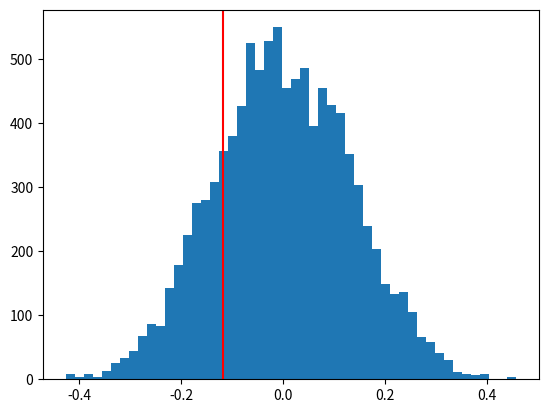

Python code for this plot:
#Oppgave 4B

import numpy as np
from random import sample
import matplotlib.pyplot as plt

def testStatistic(x, nTrad):
    meanTrad = np.mean(x[0:(nTrad)])
    meanNew = np.mean(x[(nTrad):])
    return meanNew - meanTrad

x = [0.189,0.743,0.605,0.044,0.091,0.045,0.532,0.642,
 0.397,0.583,0.355,0.054,0.155,0.066,0.099]

statisticObserved = testStatistic(x,8)
print('Observert verdi: ',statisticObserved.round(4)) #Output: -0.1172

M = 10000

simulated = []

for i in range(M):
    xPermuted = sample(x, len(x))
    statisticSimulated = testStatistic(xPermuted, 8)
    simulated.append(statisticSimulated)

p_value = np.mean([s <= statisticObserved for s in simulated])  

print('Simulert verdi: ', statisticSimulated.round(4)) #Output: 0.1726
print("p-value: ", p_value) #Output: 0.1905

plt.hist(simulated, bins=50)
plt.axvline(statisticObserved, color='red')
plt.show()
